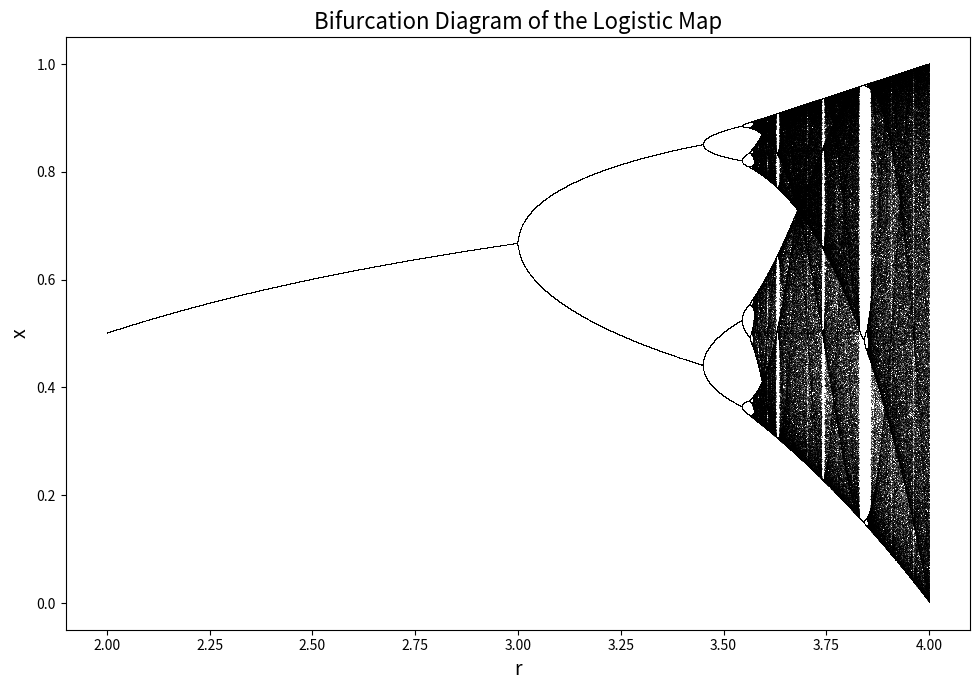

Here is the Python script that generated this plot:
import numpy as np
import matplotlib.pyplot as plt

# --- Parameters ---
r_min = 2.0      # Minimum value of r
r_max = 4.0      # Maximum value of 4
r_step = 0.0001  # Step size in r
N = 1000          # Number of iterations to skip during transient phase
n = 100          # Number of iterations to plot during steady state

# Initialize array for r and x values
rs = np.arange(r_min, r_max, r_step) 
xs = np.empty((len(rs), n))

# Loop over each r value
for i, r in enumerate(rs):
    x = 0.5 # Initial condition

    # Let system evolve to skip transient phase
    for _ in range(N):
        x = r * x * (1 - x)

    # Store values for steady state
    for j in range(n):
        x = r * x * (1 - x)
        xs[i,j] = x

# ---Plotting---
plt.figure(figsize=(10, 7))
plt.title("Bifurcation Diagram of the Logistic Map", fontsize=16)
plt.xlabel("r", fontsize=14)
plt.ylabel("x", fontsize=14)
plt.tight_layout()

plt.plot(np.repeat(rs, n), xs.flatten(), ',k', alpha=0.5)

plt.show()